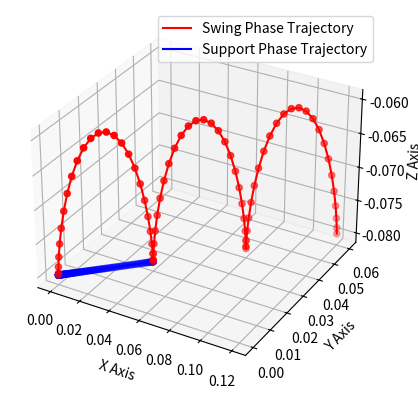

The script that saved this image:
import math
import matplotlib.pyplot as plt
from mpl_toolkits.mplot3d import Axes3D

def swing_phase(xf, xs, yf, ys, zs, h, t, Ts, fai):
    sigma = (2 * math.pi * t) / ((1-fai) * Ts)
    x_exp = (xf - xs) * (sigma - math.sin(sigma)) / (2 * math.pi) + xs
    y_exp = (yf - ys) * (sigma - math.sin(sigma)) / (2 * math.pi) + ys
    z_exp = h * (1 - math.cos(sigma)) / 2 + zs
    return x_exp, y_exp, z_exp

def support_phase(xf, xs, yf, ys, zs, h, t, Ts, fai):
    sigma = (2 * math.pi * t) / (fai * Ts)
    x_exp = (xs - xf) * (sigma - math.sin(sigma)) / (2 * math.pi) + xf
    y_exp = (ys - yf) * (sigma - math.sin(sigma)) / (2 * math.pi) + yf
    z_exp = zs
    return x_exp, y_exp, z_exp

# 示例参数
xf, xs = 0.04, 0.0
yf, ys = 0.02, 0.0
zs = -0.08
h = 0.02
Ts = 1.0
fai = 0.75


# 生成一系列的 t 值
t_values = [i * 0.01 for i in range(int(fai * Ts * 100))]
#t_values = [i * 0.01 for i in range(int(fai * Ts * 100),int(fai * Ts * 200))]
# 存储 swing_phase 和 support_phase 的 x, y, z 位置的列表
swing_x_positions = []
swing_y_positions = []
swing_z_positions = []

support_x_positions = []
support_y_positions = []
support_z_positions = []

# 计算每个 t 值对应的 swing_phase 和 support_phase
for t in t_values:
    x_exp, y_exp, z_exp = swing_phase(xf, xs, yf, ys, zs, h, t, Ts, fai)
    swing_x_positions.append(x_exp)
    swing_y_positions.append(y_exp)
    swing_z_positions.append(z_exp)
    
    x_exp, y_exp, z_exp = support_phase(xf, xs, yf, ys, zs, h, t, Ts, fai)
    support_x_positions.append(x_exp)
    support_y_positions.append(y_exp)
    support_z_positions.append(z_exp)

# 绘制三维图形
fig = plt.figure()
ax = fig.add_subplot(111, projection='3d')

# 绘制 swing_phase 轨迹
ax.plot(swing_x_positions, swing_y_positions, swing_z_positions, color='r', label='Swing Phase Trajectory')
ax.scatter(swing_x_positions, swing_y_positions, swing_z_positions, color='r')  # 可选：显示每个点

# 绘制 support_phase 轨迹
ax.plot(support_x_positions, support_y_positions, support_z_positions, color='b', label='Support Phase Trajectory')
ax.scatter(support_x_positions, support_y_positions, support_z_positions, color='b')  # 可选：显示每个点

# 设置标签
ax.set_xlabel('X Axis')
ax.set_ylabel('Y Axis')
ax.set_zlabel('Z Axis')

# 显示图例
ax.legend()

# 保存图像为文件
plt.savefig('combined_output.png')  # 将图形保存为 combined_output.png

# 显示图形
#plt.show()  # 如果使用的是支持 GUI 的环境
